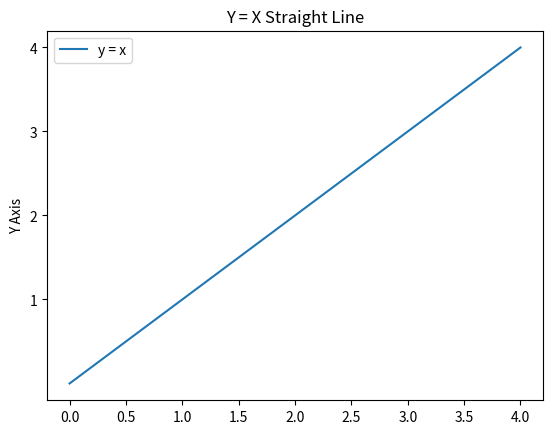

Generate this figure with matplotlib:
from matplotlib import pyplot as plt
plt.plot([0,1,2,3,4], label='y = x')
plt.title('Y = X Straight Line')
plt.ylabel('Y Axis')
plt.yticks([1,2,3,4])
plt.legend(loc = 'best')
plt.show()
